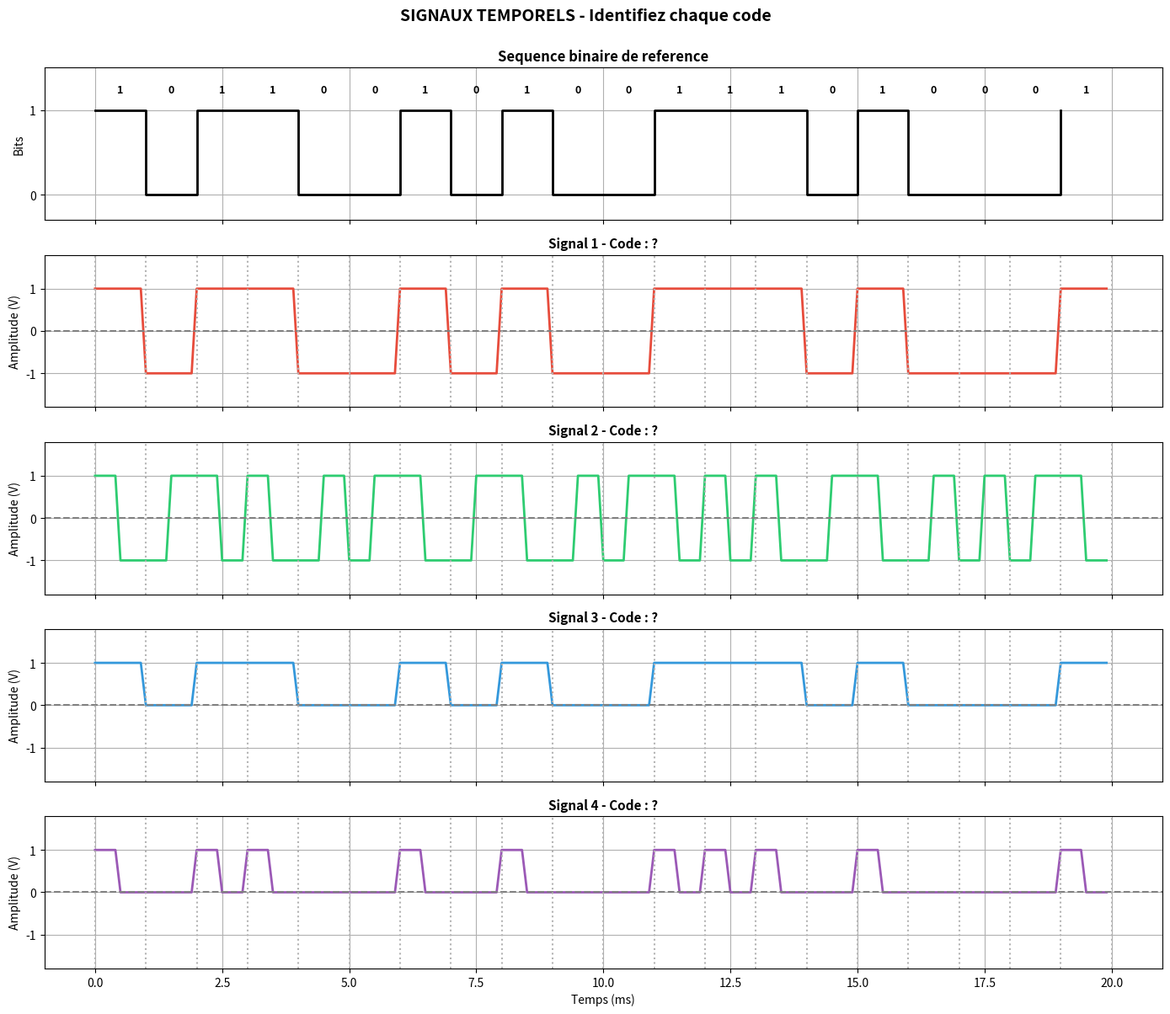
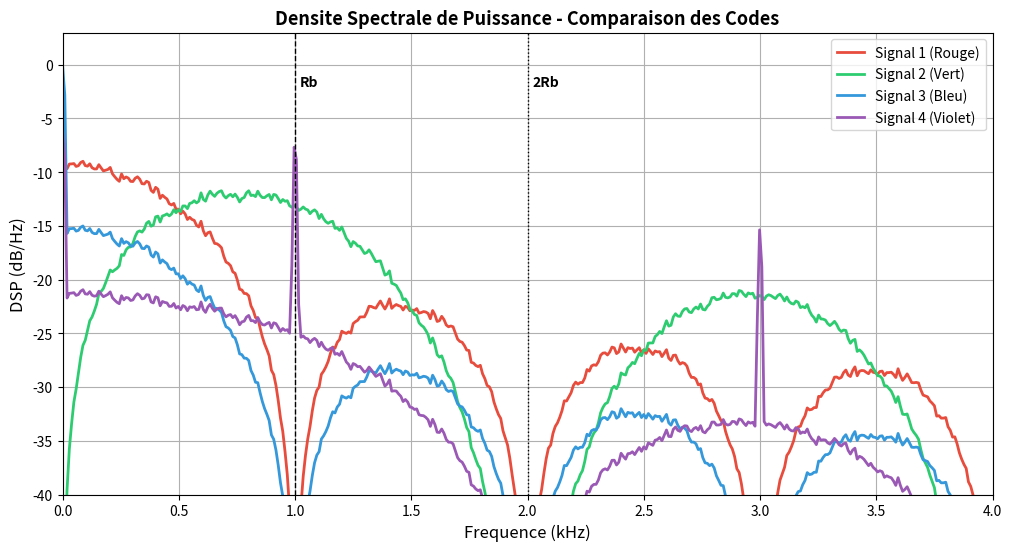

Reproduce these figures in Python, in order.
# -*- coding: utf-8 -*-
"""
TP 1 - CODES EN LIGNE
Communications Numeriques - 4eme GEI, ELN, USTHB

ATTENTION : Les 4 signaux generes sont MELANGES.
Vous devez d'abord IDENTIFIER quel signal correspond a quel code
avant de repondre aux questions du TP.

Codes a identifier : NRZ Unipolaire, NRZ Bipolaire,
                     RZ Unipolaire (50%), Manchester

@author: Mr. MEFTAH
"""

import numpy as np
import matplotlib.pyplot as plt
from scipy.signal import welch

print("=" * 60)
print("              TP CODES EN LIGNE")
print("=" * 60)
print()
print("  ATTENTION : Les signaux sont MELANGES !")
print("  Identifiez chaque signal avant de repondre")
print("  aux questions du TP.")
print()

# ============================================================
#                    PARAMETRES
# ============================================================

Rb = 1000
Fs = 10000
N_bits = 20
N_bits_dsp = 10000

Tb = 1 / Rb
sps = int(Fs / Rb)
bits = np.array([1, 0, 1, 1, 0, 0, 1, 0, 1, 0, 0, 1, 1, 1, 0, 1, 0, 0, 0, 1])
t = np.arange(0, N_bits * sps) / Fs * 1000

np.random.seed(42)
bits_dsp = np.random.randint(0, 2, N_bits_dsp)

# ============================================================
#           COULEURS
# ============================================================

couleur1 = '#E74C3C'   # Rouge
couleur2 = '#2ECC71'   # Vert
couleur3 = '#3498DB'   # Bleu
couleur4 = '#9B59B6'   # Violet

# ============================================================
#           FONCTION DE GENERATION (NE PAS MODIFIER)
# ============================================================

def generer_signaux(sequence, sps):
    N = len(sequence)
    s1 = np.zeros(N * sps)
    s2 = np.zeros(N * sps)
    s3 = np.zeros(N * sps)
    s4 = np.zeros(N * sps)

    for i in range(N):
        start = i * sps
        end = (i + 1) * sps
        half = start + sps // 2

        s1[start:end] = 2 * sequence[i] - 1

        if sequence[i] == 1:
            s2[start:half] = 1
            s2[half:end] = -1
        else:
            s2[start:half] = -1
            s2[half:end] = 1

        s3[start:end] = sequence[i]

        if sequence[i] == 1:
            s4[start:half] = 1

    return s1, s2, s3, s4

sig_1, sig_2, sig_3, sig_4 = generer_signaux(bits, sps)
sig_1_dsp, sig_2_dsp, sig_3_dsp, sig_4_dsp = generer_signaux(bits_dsp, sps)

# ============================================================
#  MANIPULATION 1 : Parametres fondamentaux (Question 1.1, 1.2)
# ============================================================

print("=" * 60)
print("  MANIPULATION 1 : Parametres fondamentaux")
print("=" * 60)
print()
print("  Determinez les parametres suivants a partir du code")
print("  et des figures :")
print()
print("  1.1 Parametres fondamentaux :")
print(f"      Debit binaire (Rb)              = __________ bit/s")
print(f"      Duree d'un bit (Tb)             = __________ ms")
print(f"      Frequence d'echantillonnage (Fs) = __________ Hz")
print(f"      Nombre de bits                   = __________")
print()
print("  1.2 Analyse technique :")
print(f"      Rapport Fs/Rb                    = __________ (oversampling factor)")
print(f"      Duree totale de la sequence      = __________ ms")
print(f"      Sequence binaire (20 bits)       = __________")
print()

# ============================================================
#  MANIPULATION 2 : Signaux temporels (Questions 2.1 a 2.4)
# ============================================================

print("=" * 60)
print("  MANIPULATION 2 : Analyse des Signaux Temporels")
print("=" * 60)
print()

# --- Figure 01_signaux_temporels.png ---

fig1, axes = plt.subplots(5, 1, figsize=(14, 12), sharex=True)

axes[0].step(range(N_bits), bits, where='post', color='black', linewidth=2)
axes[0].set_ylabel('Bits')
axes[0].set_title('Sequence binaire de reference', fontweight='bold', fontsize=12)
axes[0].set_ylim(-0.3, 1.5)
axes[0].set_yticks([0, 1])
axes[0].grid(True)
for i in range(N_bits):
    axes[0].text(i + 0.5, 1.2, str(bits[i]), ha='center',
                 fontsize=9, fontweight='bold')

sigs_plot = [sig_1, sig_2, sig_3, sig_4]
couleurs_plot = [couleur1, couleur2, couleur3, couleur4]
titres_plot = ['Signal 1 - Code : ?', 'Signal 2 - Code : ?',
               'Signal 3 - Code : ?', 'Signal 4 - Code : ?']

for k in range(4):
    ax = axes[k + 1]
    ax.plot(t, sigs_plot[k], color=couleurs_plot[k], linewidth=2)
    ax.set_ylabel('Amplitude (V)')
    ax.set_title(titres_plot[k], fontweight='bold', fontsize=11)
    ax.set_ylim(-1.8, 1.8)
    ax.grid(True)
    ax.axhline(y=0, color=[0.5, 0.5, 0.5], linestyle='--')
    for b in range(N_bits + 1):
        ax.axvline(x=b * Tb * 1000, color=[0.7, 0.7, 0.7], linestyle=':')

axes[4].set_xlabel('Temps (ms)')

fig1.suptitle('SIGNAUX TEMPORELS - Identifiez chaque code',
              fontsize=14, fontweight='bold', y=1.0)
plt.tight_layout()
plt.savefig('01_signaux_temporels.png', dpi=300, bbox_inches='tight')
plt.show()
print("  Figure sauvegardee : 01_signaux_temporels.png")
print()

# --- Questions 2.1 a 2.4 : Identification des signaux ---

print("  Identifiez chaque signal puis repondez :")
print()
print("  2.1 Signal correspondant au NRZ Unipolaire :")
print("      Signal numero    = __________")
print("      Bit 0 -> Tension = __________ V")
print("      Bit 1 -> Tension = __________ V")
print("      Duree de chaque niveau = __________ ms")
print("      Transition 1->0 : OUI / NON")
print("      Transition 0->1 : OUI / NON")
print()
print("  2.2 Signal correspondant au NRZ Bipolaire :")
print("      Signal numero    = __________")
print("      Bit 0 -> Tension = __________ V")
print("      Bit 1 -> Tension = __________ V")
print("      Amplitude crete-a-crete = __________ V")
print("      Sequence '0 1 0 1' : tensions = __________")
print("      Moyenne = __________ V")
print()
print("  2.3 Signal correspondant au RZ Unipolaire :")
print("      Signal numero    = __________")
print("      Bit 0 -> __________ V pendant __________ ms")
print("      Bit 1 -> __________ V pendant __________ ms,")
print("               puis 0 V pendant __________ ms")
print("      Duree impulsion = Tb / __________")
print()
print("  2.4 Signal correspondant au Manchester :")
print("      Signal numero    = __________")
print("      Bit 0 -> Transition : __________ -> __________")
print("      Bit 1 -> Transition : __________ -> __________")
print("      Moment de transition : Debut / Milieu / Fin du bit")
print("      Transitions/bit = __________")
print()

# ============================================================
#  MANIPULATION 3 : Analyse Spectrale (Questions 3.1, 3.2)
# ============================================================

print("=" * 60)
print("  MANIPULATION 3 : Analyse Spectrale")
print("=" * 60)
print()

# --- Calcul DSP (Methode de Welch) ---

nperseg = 1024

sigs_dsp_list = [sig_1_dsp, sig_2_dsp, sig_3_dsp, sig_4_dsp]
noms_dsp = ['Signal 1', 'Signal 2', 'Signal 3', 'Signal 4']

psds_all = []
for sig in sigs_dsp_list:
    f_w, psd = welch(sig, fs=Fs, nperseg=nperseg, noverlap=nperseg//2,
                      detrend=False)
    psds_all.append(psd)

# --- Figure 02_dsp_comparaison.png ---

max_global = max([np.max(p) for p in psds_all])

psd_1_db = 10 * np.log10(psds_all[0] / max_global + 1e-12)
psd_2_db = 10 * np.log10(psds_all[1] / max_global + 1e-12)
psd_3_db = 10 * np.log10(psds_all[2] / max_global + 1e-12)
psd_4_db = 10 * np.log10(psds_all[3] / max_global + 1e-12)

plt.figure(figsize=(12, 6))

plt.plot(f_w/1000, psd_1_db, color=couleur1, linewidth=2,
         label='Signal 1 (Rouge)')
plt.plot(f_w/1000, psd_2_db, color=couleur2, linewidth=2,
         label='Signal 2 (Vert)')
plt.plot(f_w/1000, psd_3_db, color=couleur3, linewidth=2,
         label='Signal 3 (Bleu)')
plt.plot(f_w/1000, psd_4_db, color=couleur4, linewidth=2,
         label='Signal 4 (Violet)')

plt.plot([Rb/1000, Rb/1000], [-40, 3], 'k--', linewidth=1)
plt.text(Rb/1000 + 0.02, -2, 'Rb', fontsize=10, fontweight='bold')

plt.plot([2*Rb/1000, 2*Rb/1000], [-40, 3], 'k:', linewidth=1)
plt.text(2*Rb/1000 + 0.02, -2, '2Rb', fontsize=10, fontweight='bold')

plt.xlabel('Frequence (kHz)', fontsize=12)
plt.ylabel('DSP (dB/Hz)', fontsize=12)
plt.title('Densite Spectrale de Puissance - Comparaison des Codes',
          fontweight='bold', fontsize=13)
plt.legend(loc='upper right', fontsize=10)
plt.grid(True)
plt.xlim([0, 4])
plt.ylim([-40, 3])

plt.savefig('02_dsp_comparaison.png', dpi=300, bbox_inches='tight')
plt.show()
print("  Figure sauvegardee : 02_dsp_comparaison.png")
print()

# --- Question 3.1 : Identification des courbes DSP ---

print("  3.1 Observation DSP")
print("      Identification des courbes :")
print("      Rouge  (Signal 1) = __________")
print("      Vert   (Signal 2) = __________")
print("      Bleu   (Signal 3) = __________")
print("      Violet (Signal 4) = __________")
print()

# --- Question 3.2 : Tableau d'analyse spectral ---

print("  3.2 Tableau d'Analyse Spectral")
print()

# Mesures automatiques
print("  --- Niveaux de tension ---")
noms = ['Signal 1', 'Signal 2', 'Signal 3', 'Signal 4']
sigs = [sig_1, sig_2, sig_3, sig_4]
for k in range(4):
    print(f"      {noms[k]} : min = {np.min(sigs[k]):+.1f} V, max = {np.max(sigs[k]):+.1f} V")

print()
print("  --- Composante DC ---")
for k in range(4):
    dc = np.mean(sigs[k])
    if abs(dc) < 0.001:
        print(f"      {noms[k]} : DC = {dc:+.4f} V  --> PAS de composante DC")
    else:
        print(f"      {noms[k]} : DC = {dc:+.4f} V  --> DC PRESENTE")

print()
print("  --- Energie DC sur la DSP ---")
for k in range(4):
    dc_energy = psds_all[k][0]
    if dc_energy < 0.01:
        print(f"      {noms[k]} : DSP(f=0) = {dc_energy:.4f}  --> NEGLIGEABLE")
    else:
        print(f"      {noms[k]} : DSP(f=0) = {dc_energy:.4f}  --> PIC DC PRESENT")

print()
print("  --- Transitions ---")
for k in range(4):
    trans = np.sum(np.diff(sigs[k]) != 0)
    print(f"      {noms[k]} : {trans} transitions, {trans/N_bits:.2f} transitions/bit")

print()
print("  --- Bande passante a -3dB ---")
bw_vals = []
for k in range(4):
    psd_db_k = 10 * np.log10(psds_all[k] / np.max(psds_all[k]) + 1e-12)
    idx = np.where(psd_db_k >= -3)[0]
    if len(idx) > 0:
        bw = f_w[idx[-1]]
    else:
        bw = f_w[-1]
    bw_vals.append(bw)
    print(f"      {noms[k]} : BP(-3dB) = {bw:.1f} Hz")

print()
print("  --- Efficacite spectrale ---")
for k in range(4):
    if bw_vals[k] > 0:
        eff = Rb / bw_vals[k]
    else:
        eff = 0
    print(f"      {noms[k]} : eta = {eff:.3f} bit/s/Hz")

# ============================================================
#  SYNTHESE : Tableau a completer (Question 3.2 du TP)
# ============================================================

print()
print("=" * 60)
print("  SYNTHESE : TABLEAUX A COMPLETER")
print("=" * 60)
print()
print("  Tableau d'Analyse Spectral (Question 3.2) :")
print()
print("  +----------------------+----------+----------+----------+----------+")
print("  | Metrique             | NRZ Uni  | NRZ Bi   | RZ Uni   | Manch.   |")
print("  +----------------------+----------+----------+----------+----------+")
print("  | Signal numero        |          |          |          |          |")
print("  +----------------------+----------+----------+----------+----------+")
print("  | Bande passante -3dB  |          |          |          |          |")
print("  +----------------------+----------+----------+----------+----------+")
print("  | Premier zero spectral|          |          |          |          |")
print("  +----------------------+----------+----------+----------+----------+")
print("  | Energie DC @ f=0     |          |          |          |          |")
print("  +----------------------+----------+----------+----------+----------+")
print("  | Efficacite spectrale |          |          |          |          |")
print("  +----------------------+----------+----------+----------+----------+")
print()

# ============================================================
#  TABLEAU RECAPITULATIF FINAL
# ============================================================

print("  Tableau Recapitulatif Final :")
print()
print("  +----------------------+----------+----------+----------+----------+")
print("  | Critere              | NRZ Uni  | NRZ Bi   | RZ Uni   | Manch.   |")
print("  +----------------------+----------+----------+----------+----------+")
print("  | Signal numero        |          |          |          |          |")
print("  +----------------------+----------+----------+----------+----------+")
print("  | Bande passante       |          |          |          |          |")
print("  +----------------------+----------+----------+----------+----------+")
print("  | DC presente          |          |          |          |          |")
print("  +----------------------+----------+----------+----------+----------+")
print("  | Transitions/bit      |          |          |          |          |")
print("  +----------------------+----------+----------+----------+----------+")
print("  | Recuperation horloge |          |          |          |          |")
print("  +----------------------+----------+----------+----------+----------+")
print("  | Efficacite spectrale |          |          |          |          |")
print("  +----------------------+----------+----------+----------+----------+")
print("  | Applications         |          |          |          |          |")
print("  +----------------------+----------+----------+----------+----------+")

print()
print("=" * 60)
print("  FICHE REPONSE : IDENTIFICATION DES SIGNAUX")
print("=" * 60)
print()
print("  Signal 1 (Rouge)  = ________________________")
print("  Signal 2 (Vert)   = ________________________")
print("  Signal 3 (Bleu)   = ________________________")
print("  Signal 4 (Violet) = ________________________")
print()
print("  Justifiez chaque identification par au moins 2 arguments.")
print()

print("=== ANALYSE TERMINEE ===")
print("Fichiers generes :")
print("  01_signaux_temporels.png")
print("  02_dsp_comparaison.png")
